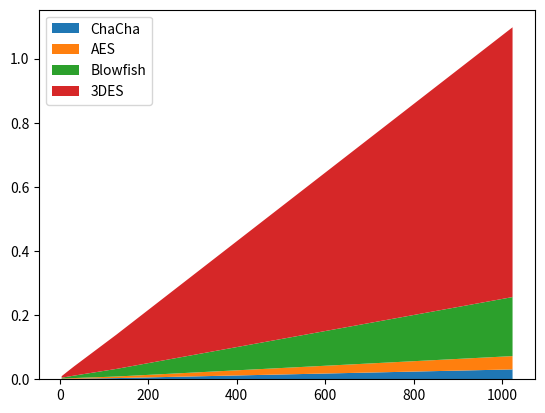
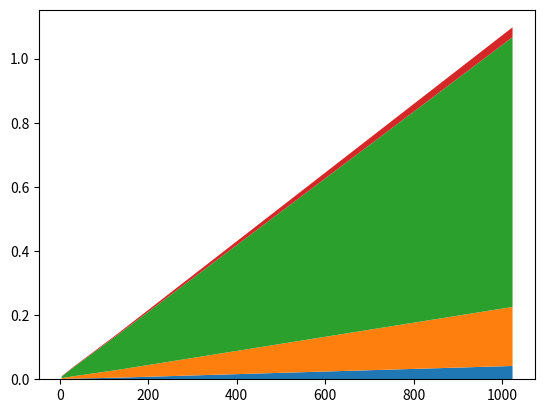

Generate these figures, in order, with matplotlib:
import numpy as np
import matplotlib.pyplot as plt

#x = [1, 2, 3, 4, 5]
#y1 = [1, 1, 2, 3, 5]
#y2 = [0, 4, 2, 6, 8]
#y3 = [1, 3, 5, 7, 9]


x = [4, 16, 32, 128, 1024]

y1 = [0.00124192237854, 0.00151085853577, 0.00211906433105, 0.00492215156555,0.0415089130402] # AES

y2 = [0.00253820419312, 0.00468516349792, 0.00763010978699, 0.0237510204315, 0.184070110321] # BLowfish


y3 = [0.00467705726624, 0.0151901245117, 0.0287110805511, 0.1069419384, 0.841156959534] # 3des

y4 = [0.00115585327148, 0.00145888328552, 0.00165987014771, 0.0036940574646,0.0307610034943] # ChaCha




y = np.vstack([y1, y2, y3, y4])

labels = ["ChaCha", "AES", "Blowfish", "3DES"]

fig, ax = plt.subplots()
ax.stackplot(x, y4, y1, y2,y3, labels=labels)
ax.legend(loc='upper left')
plt.show()

fig, ax = plt.subplots()
ax.stackplot(x, y)
plt.show()
